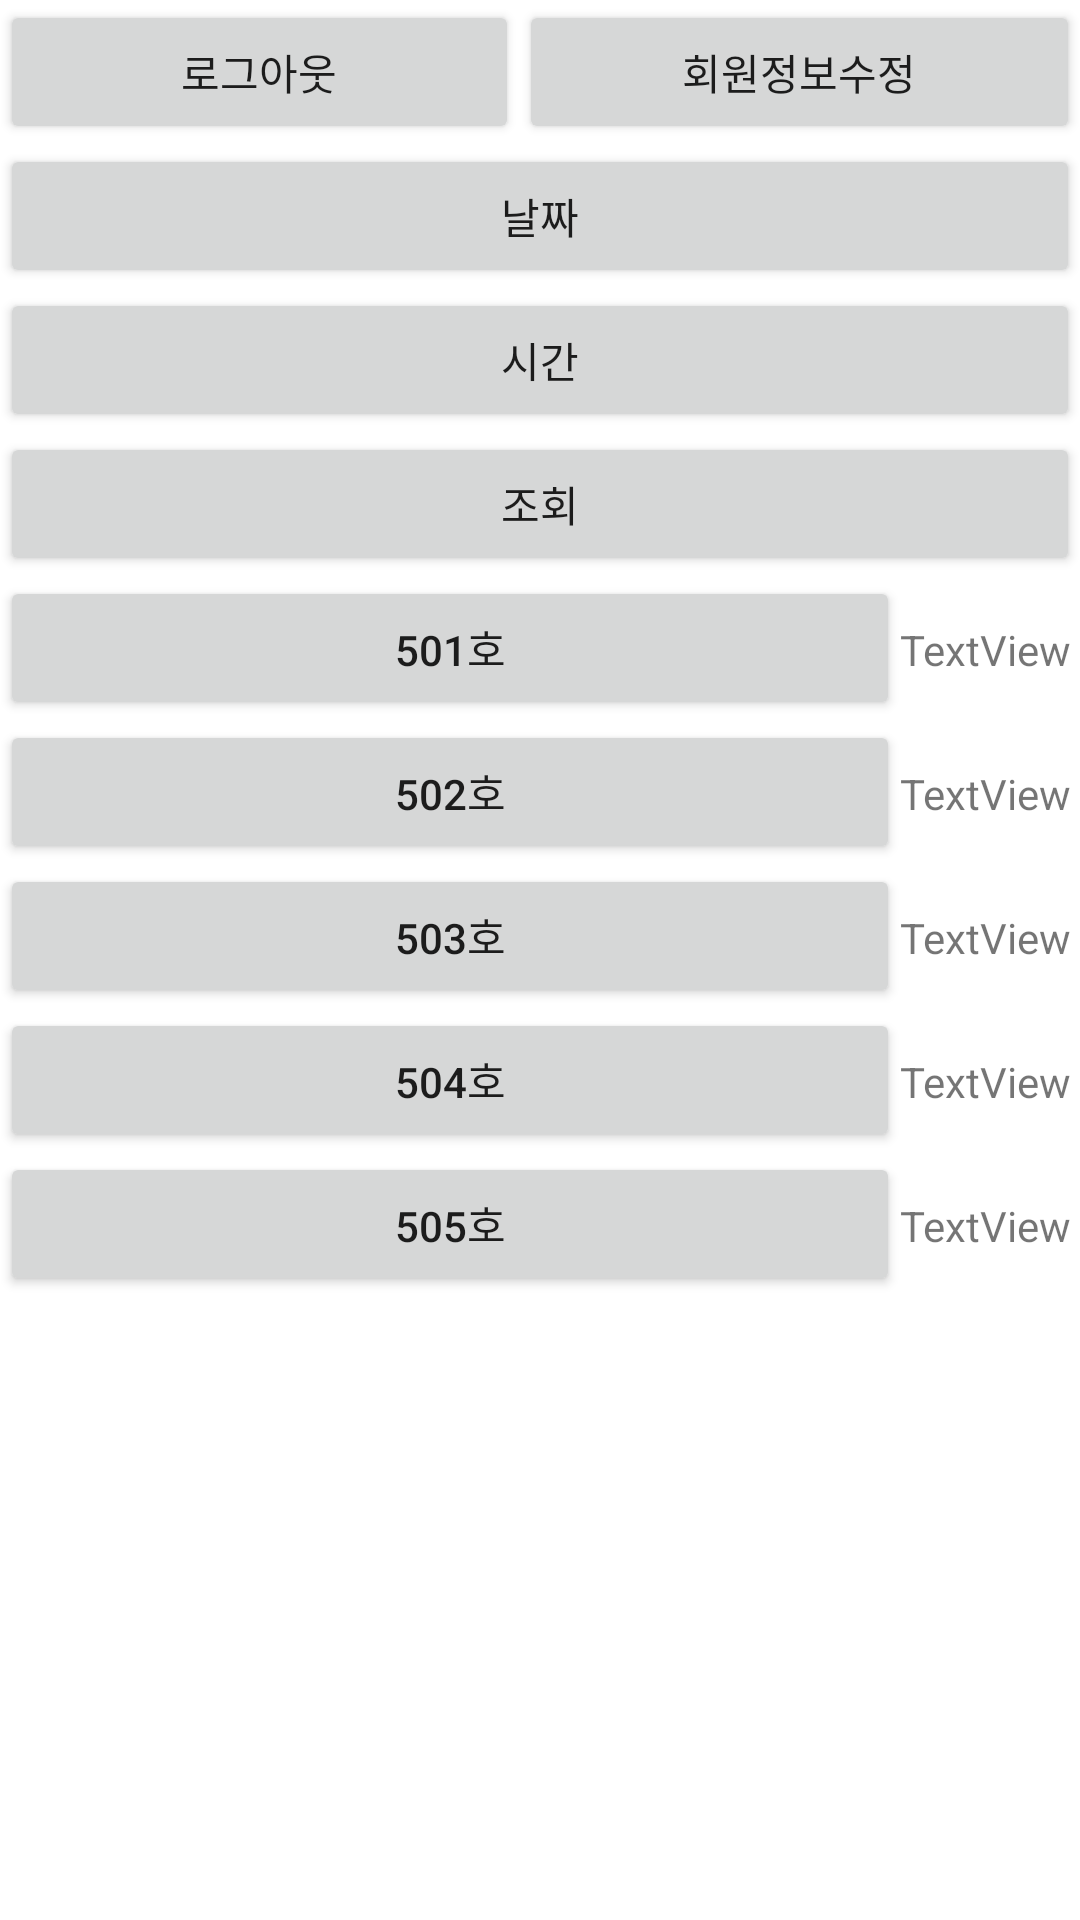

Layout XML and referenced resources for this Android screen:
<!-- AndroidManifest.xml: application theme Theme.Studyday_android -->
<!-- res/layout/activity_login.xml -->
<?xml version="1.0" encoding="utf-8"?>
<LinearLayout xmlns:android="http://schemas.android.com/apk/res/android"
    xmlns:app="http://schemas.android.com/apk/res-auto"
    xmlns:tools="http://schemas.android.com/tools"
    android:layout_width="match_parent"
    android:layout_height="match_parent"
    tools:context=".MainActivity">


    <LinearLayout
        android:layout_width="match_parent"
        android:layout_height="match_parent"
        android:orientation="vertical">

        <LinearLayout
            android:layout_width="match_parent"
            android:layout_height="wrap_content"
            android:orientation="horizontal">

            <Button
                android:id="@+id/btnLogOut"
                android:layout_width="wrap_content"
                android:layout_height="wrap_content"
                android:layout_weight="1"
                android:text="로그아웃" />

            <Button
                android:id="@+id/btnInfoChg"
                android:layout_width="wrap_content"
                android:layout_height="wrap_content"
                android:layout_weight="1"
                android:text="회원정보수정" />

        </LinearLayout>

        <LinearLayout
            android:layout_width="match_parent"
            android:layout_height="wrap_content"
            android:orientation="vertical">

            <Button
                android:id="@+id/dateBtn"
                android:layout_width="match_parent"
                android:layout_height="wrap_content"
                android:text="날짜" />

            <Button
                android:id="@+id/timeBtn"
                android:layout_width="match_parent"
                android:layout_height="wrap_content"
                android:text="시간" />

            <Button
                android:id="@+id/searchBtn"
                android:layout_width="match_parent"
                android:layout_height="wrap_content"
                android:text="조회" />

        </LinearLayout>

        <LinearLayout
            android:layout_width="match_parent"
            android:layout_height="match_parent"
            android:orientation="vertical">

            <LinearLayout
                android:layout_width="match_parent"
                android:layout_height="wrap_content"
                android:orientation="horizontal">

                <Button
                    android:id="@+id/firstRoomBtn"
                    android:layout_width="300dp"
                    android:layout_height="wrap_content"
                    android:maxWidth="320dp"
                    android:minWidth="88dip"
                    android:text="501호" />

                <TextView
                    android:id="@+id/firstRoomTxt"
                    android:layout_width="wrap_content"
                    android:layout_height="wrap_content"
                    android:layout_weight="1"
                    android:text="TextView" />

            </LinearLayout>

            <LinearLayout
                android:layout_width="match_parent"
                android:layout_height="wrap_content"
                android:orientation="horizontal">

                <Button
                    android:id="@+id/secondRoomBtn"
                    android:layout_width="300dp"
                    android:layout_height="wrap_content"
                    android:text="502호" />

                <TextView
                    android:id="@+id/secondRoomTxt"
                    android:layout_width="wrap_content"
                    android:layout_height="wrap_content"
                    android:layout_weight="1"
                    android:text="TextView" />

            </LinearLayout>

            <LinearLayout
                android:layout_width="match_parent"
                android:layout_height="wrap_content"
                android:orientation="horizontal">

                <Button
                    android:id="@+id/thirdRoomBtn"
                    android:layout_width="300dp"
                    android:layout_height="wrap_content"
                    android:text="503호" />

                <TextView
                    android:id="@+id/thirdRoomTxt"
                    android:layout_width="wrap_content"
                    android:layout_height="wrap_content"
                    android:layout_weight="1"
                    android:text="TextView" />

            </LinearLayout>

            <LinearLayout
                android:layout_width="match_parent"
                android:layout_height="wrap_content"
                android:orientation="horizontal">

                <Button
                    android:id="@+id/fourthRoomBtn"
                    android:layout_width="300dp"
                    android:layout_height="wrap_content"
                    android:text="504호" />

                <TextView
                    android:id="@+id/fourthRoomTxt"
                    android:layout_width="wrap_content"
                    android:layout_height="wrap_content"
                    android:layout_weight="1"
                    android:text="TextView" />

            </LinearLayout>

            <LinearLayout
                android:layout_width="match_parent"
                android:layout_height="wrap_content"
                android:orientation="horizontal">

                <Button
                    android:id="@+id/fifthRoomBtn"
                    android:layout_width="300dp"
                    android:layout_height="wrap_content"
                    android:text="505호" />

                <TextView
                    android:id="@+id/fifthRoomTxt"
                    android:layout_width="wrap_content"
                    android:layout_height="wrap_content"
                    android:layout_weight="1"
                    android:text="TextView" />

            </LinearLayout>
        </LinearLayout>

    </LinearLayout>
</LinearLayout>
<!-- resources referenced by this layout -->
<resources>
  <style name="Theme.Studyday_android" parent="Theme.MaterialComponents.DayNight.DarkActionBar">
          
          <item name="colorPrimary">@color/purple_500</item>
          <item name="colorPrimaryVariant">@color/purple_700</item>
          <item name="colorOnPrimary">@color/white</item>
          
          <item name="colorSecondary">@color/teal_200</item>
          <item name="colorSecondaryVariant">@color/teal_700</item>
          <item name="colorOnSecondary">@color/black</item>
          
          <item name="android:statusBarColor" tools:targetApi="l">?attr/colorPrimaryVariant</item>
          
      </style>
  <!-- not gathered from this repository: default colours our renderer supplied (Android Studio template values) -->
  <color name="purple_500">#FF6200EE</color>
  <color name="purple_700">#FF3700B3</color>
  <color name="teal_200">#FF03DAC5</color>
  <color name="teal_700">#FF018786</color>
  <color name="black">#FF000000</color>
  <color name="white">#FFFFFFFF</color>
</resources>
